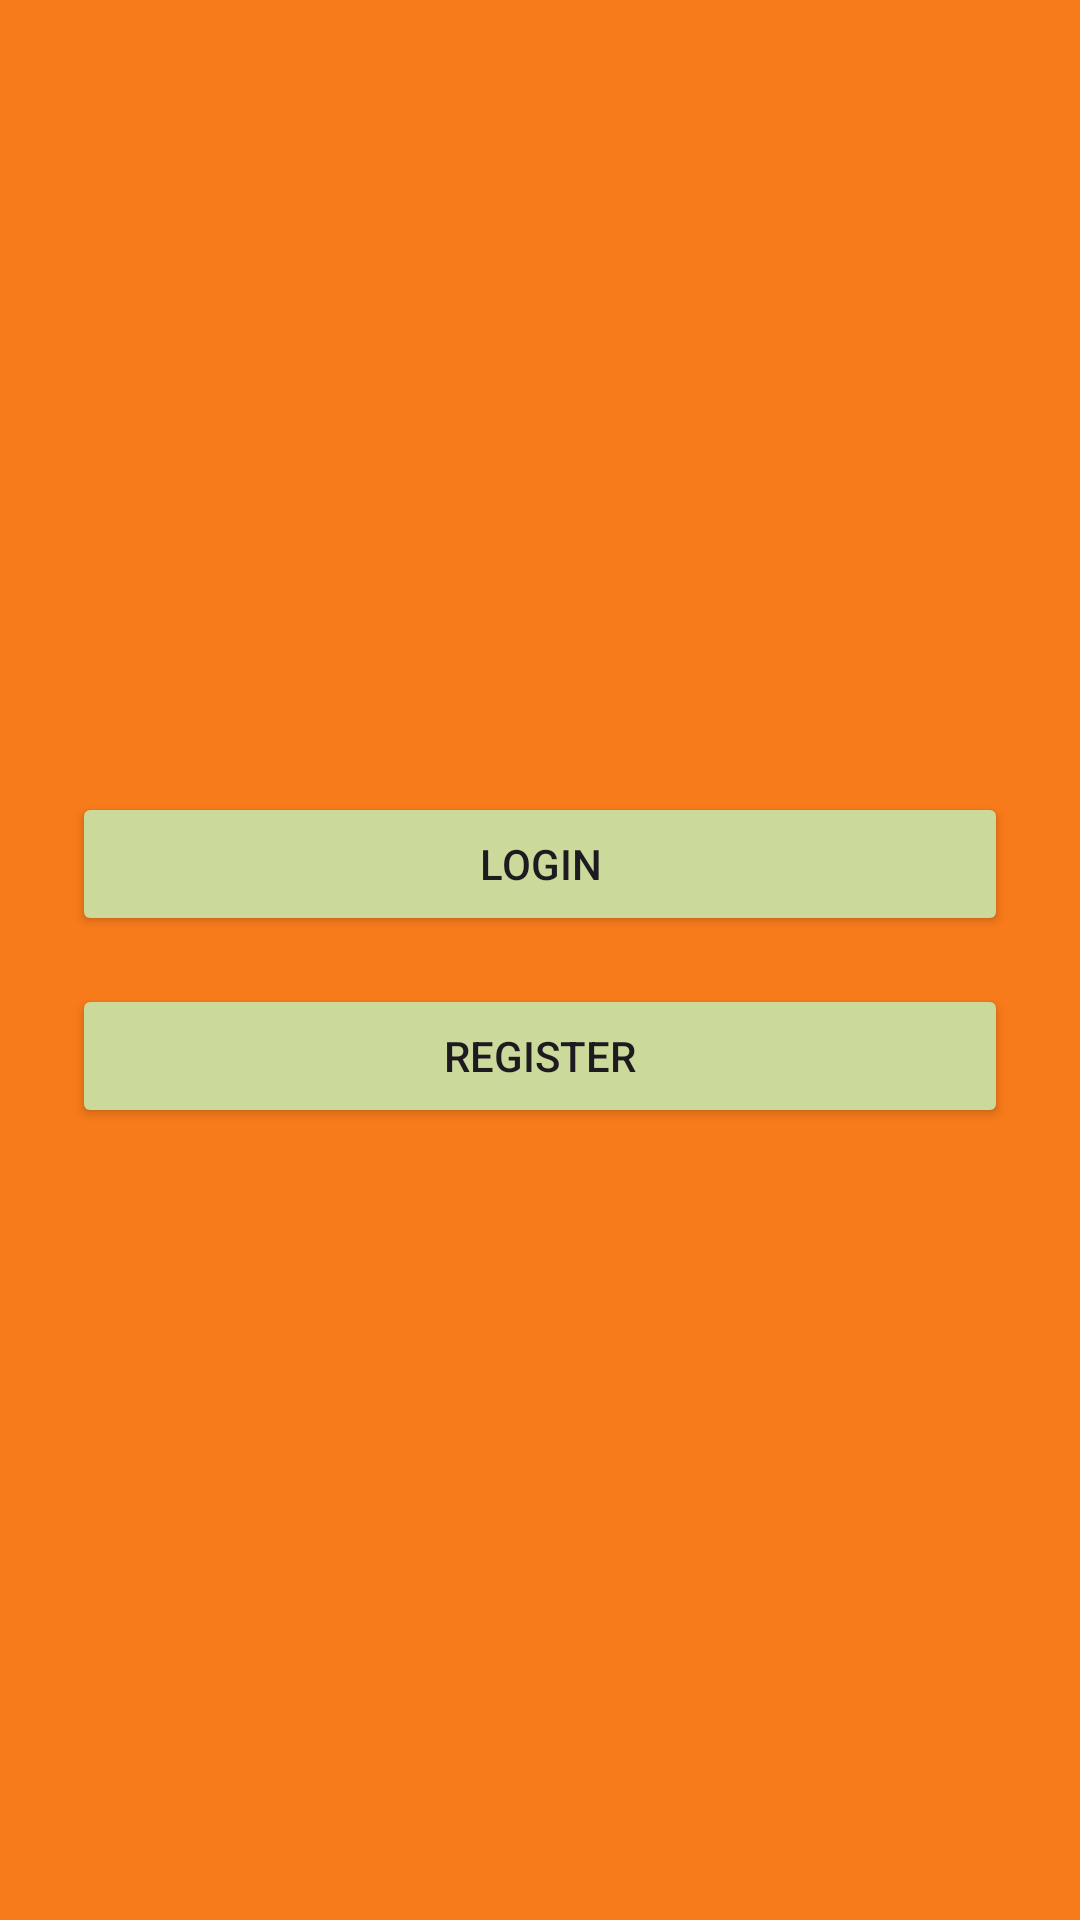

Here is an Android app screen rendered from its layout file. Give the layout XML and the strings, colors and styles it references.
<!-- AndroidManifest.xml: application theme Theme.Forkcast -->
<!-- res/layout/fragment_auth.xml -->
<?xml version="1.0" encoding="utf-8"?>
<LinearLayout xmlns:android="http://schemas.android.com/apk/res/android"
    xmlns:tools="http://schemas.android.com/tools"
    android:layout_width="match_parent"
    android:layout_height="match_parent"
    android:gravity="center"
    android:orientation="vertical"
    android:padding="24dp"
    tools:context=".ui.auth.AuthFragment"
    android:background="@color/orange">

    <Button
        android:id="@+id/btnLogin"
        android:layout_width="match_parent"
        android:layout_height="wrap_content"
        android:text="Login"
        android:backgroundTint="@color/sage"/>

    <Button
        android:id="@+id/btnRegister"
        android:layout_width="match_parent"
        android:layout_height="wrap_content"
        android:text="Register"
        android:layout_marginTop="16dp"
        android:backgroundTint="@color/sage"/>

</LinearLayout>
<!-- resources referenced by this layout -->
<resources>
  <color name="orange">#F87B1B</color>
  <color name="sage">#CBD99B</color>
  <style name="Theme.Forkcast" parent="Base.Theme.Forkcast" />
  <style name="Base.Theme.Forkcast" parent="Theme.Material3.DayNight.NoActionBar">
          
          
      </style>
</resources>
